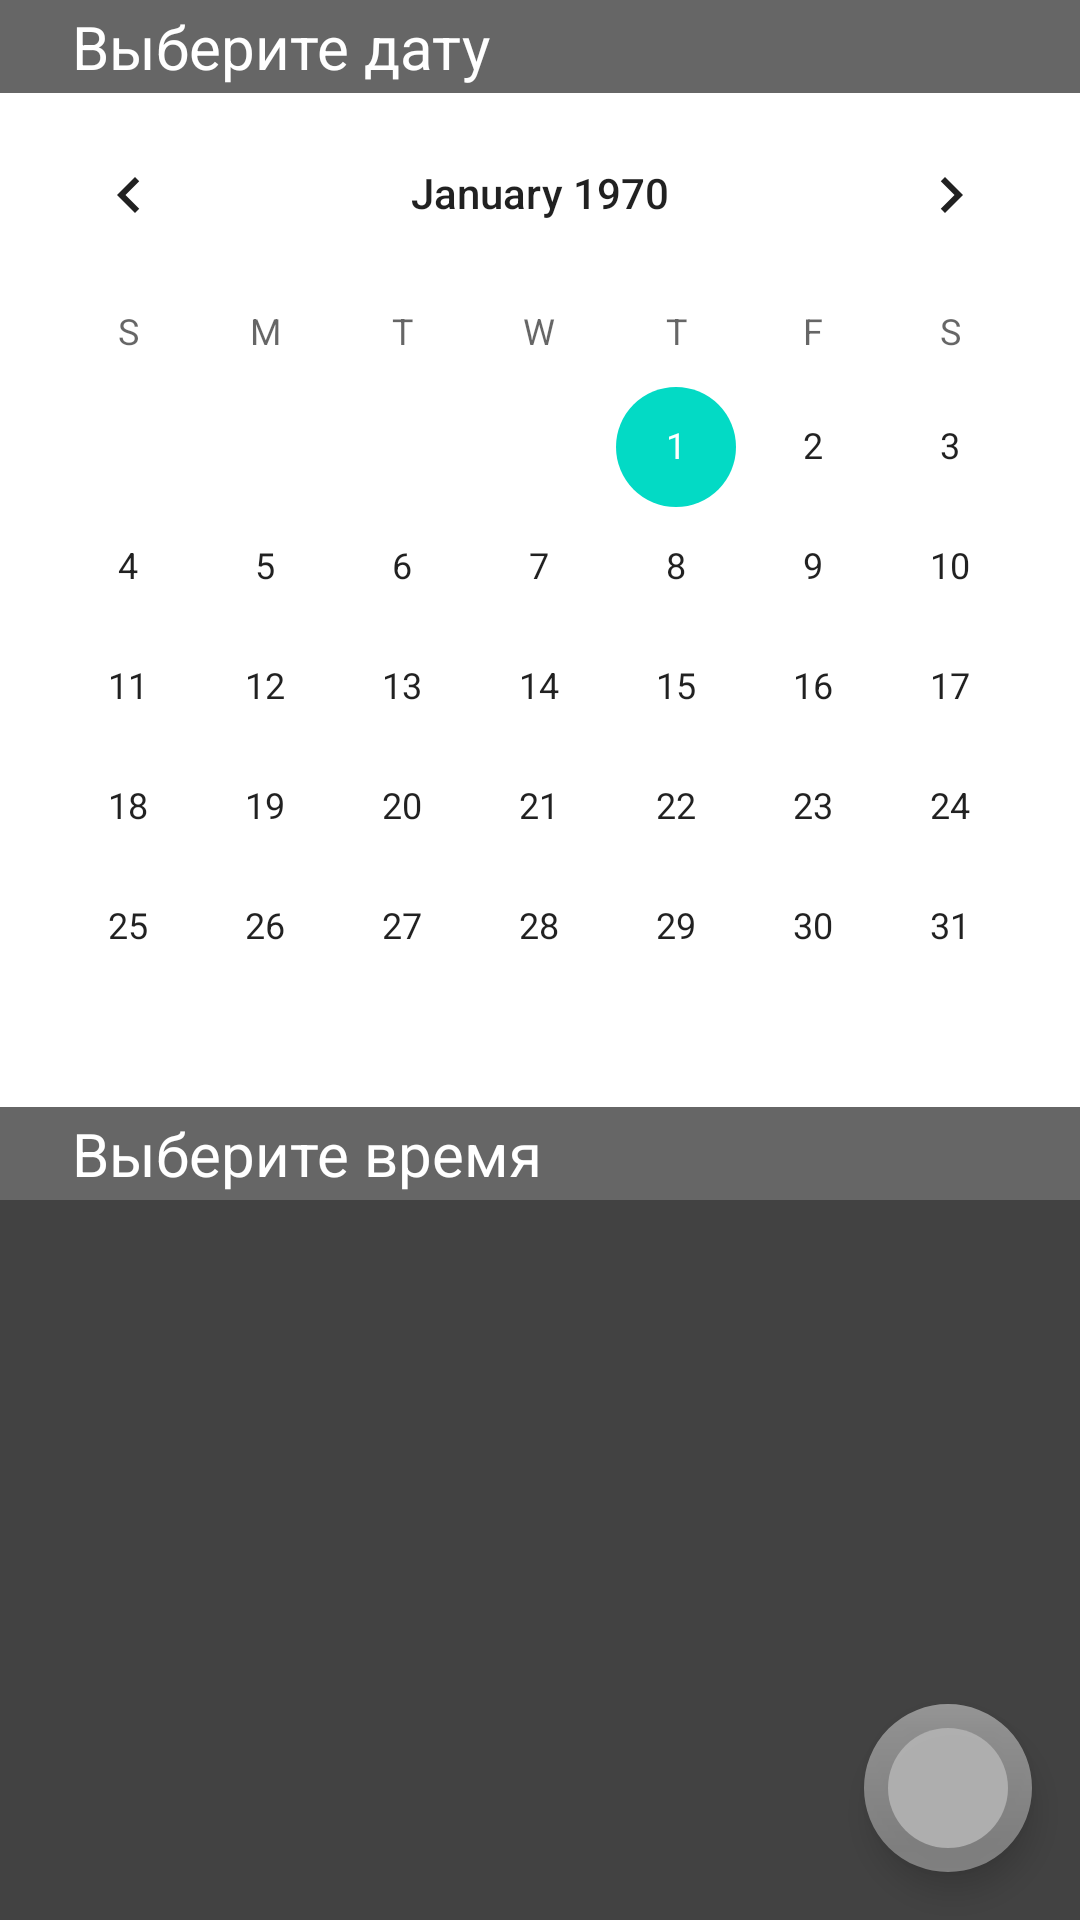

Layout XML and referenced resources for this Android screen:
<!-- AndroidManifest.xml: application theme Theme.NotePad -->
<!-- res/layout/activity_calendar.xml -->
<?xml version="1.0" encoding="utf-8"?>
<LinearLayout xmlns:android="http://schemas.android.com/apk/res/android"
    xmlns:app="http://schemas.android.com/apk/res-auto"
    android:id="@+id/LinearLayout1"
    android:layout_width="match_parent"
    android:layout_height="match_parent"
    android:background="@color/cardview_dark_background"
    android:orientation="vertical">

    <androidx.constraintlayout.widget.ConstraintLayout
        android:layout_width="match_parent"
        android:layout_height="wrap_content">

        <TextView
            android:id="@+id/txSelectionDate"
            android:layout_width="0dp"
            android:layout_height="wrap_content"
            android:background="@color/grey_darker"
            android:paddingStart="24dp"
            android:paddingTop="2dp"
            android:paddingEnd="0dp"
            android:paddingBottom="2dp"
            android:text="@string/text_date_calendarActivity"
            android:textColor="@color/white"
            android:textSize="20sp"
            app:layout_constraintBottom_toBottomOf="parent"
            app:layout_constraintEnd_toEndOf="parent"
            app:layout_constraintStart_toStartOf="parent"
            app:layout_constraintTop_toTopOf="parent" />

    </androidx.constraintlayout.widget.ConstraintLayout>

    <CalendarView
        android:id="@+id/calendarView"
        android:layout_width="match_parent"
        android:layout_height="wrap_content"
        android:background="@color/white" />

    <androidx.constraintlayout.widget.ConstraintLayout
        android:id="@+id/constrainRcView"
        android:layout_width="match_parent"
        android:layout_height="match_parent">

        <androidx.recyclerview.widget.RecyclerView
            android:id="@+id/rcView"
            android:layout_width="0dp"
            android:layout_height="0dp"
            android:paddingTop="8dp"
            android:paddingBottom="8dp"
            android:touchscreenBlocksFocus="false"
            app:layout_constraintBottom_toBottomOf="parent"
            app:layout_constraintEnd_toEndOf="parent"
            app:layout_constraintStart_toStartOf="parent"
            app:layout_constraintTop_toBottomOf="@+id/constraintLayout" />

        <androidx.constraintlayout.widget.ConstraintLayout
            android:id="@+id/constraintLayout"
            android:layout_width="match_parent"
            android:layout_height="wrap_content"
            app:layout_constraintEnd_toEndOf="parent"
            app:layout_constraintStart_toStartOf="parent"
            app:layout_constraintTop_toTopOf="parent">

            <TextView
                android:id="@+id/txSelectionTime"
                android:layout_width="0dp"
                android:layout_height="wrap_content"
                android:background="@color/grey_darker"
                android:paddingStart="24dp"
                android:paddingTop="2dp"
                android:paddingEnd="0dp"
                android:paddingBottom="2dp"
                android:text="@string/text_time_calendarActivity"
                android:textColor="@color/white"
                android:textSize="20sp"
                app:layout_constraintBottom_toBottomOf="parent"
                app:layout_constraintEnd_toEndOf="parent"
                app:layout_constraintStart_toStartOf="parent"
                app:layout_constraintTop_toTopOf="parent" />

        </androidx.constraintlayout.widget.ConstraintLayout>

        <com.google.android.material.floatingactionbutton.FloatingActionButton
            android:id="@+id/fbNew"
            android:layout_width="wrap_content"
            android:layout_height="wrap_content"
            android:layout_marginEnd="16dp"
            android:layout_marginBottom="16dp"
            android:alpha="0.8"
            android:backgroundTint="@color/grey"
            android:clickable="true"
            android:contentDescription="@string/add_note"
            android:focusable="true"
            android:onClick="onClickNew"
            app:backgroundTint="@color/grey_dark"
            app:borderWidth="8dp"
            app:layout_constraintBottom_toBottomOf="parent"
            app:layout_constraintEnd_toEndOf="parent"
            app:srcCompat="@drawable/ic_add"
            app:tint="@null" />
    </androidx.constraintlayout.widget.ConstraintLayout>

</LinearLayout>
<!-- resources referenced by this layout -->
<resources>
  <color name="grey">#CCCCCC</color>
  <color name="grey_dark">#999999</color>
  <color name="grey_darker">#666666</color>
  <color name="white">#FFFFFFFF</color>
  <string name="add_note">Добавить заметку</string> // and used ActivityCalendarMain
  <string name="text_date_calendarActivity">Выберите дату</string>
  <string name="text_time_calendarActivity">Выберите время</string>
  
      //ActivityCalendarMain
  <style name="Theme.NotePad" parent="Theme.MaterialComponents.DayNight.DarkActionBar">
          
          <item name="colorPrimary">@color/purple_500</item>
          <item name="colorPrimaryVariant">@color/purple_700</item>
          <item name="colorOnPrimary">@color/white</item>
          
          <item name="colorSecondary">@color/teal_200</item>
          <item name="colorSecondaryVariant">@color/teal_700</item>
          <item name="colorOnSecondary">@color/black</item>
          
          <item name="android:statusBarColor" tools:targetApi="l">?attr/colorPrimaryVariant</item>
          
          <item name="android:windowFullscreen">true</item>
          <item name="windowNoTitle">true</item>
          <item name="windowActionBar">false</item>
      </style>
  <color name="purple_500">#FF6200EE</color>
  <color name="purple_700">#FF3700B3</color>
  <color name="teal_200">#FF03DAC5</color>
  <color name="teal_700">#FF018786</color>
  <color name="black">#FF000000</color>
</resources>
